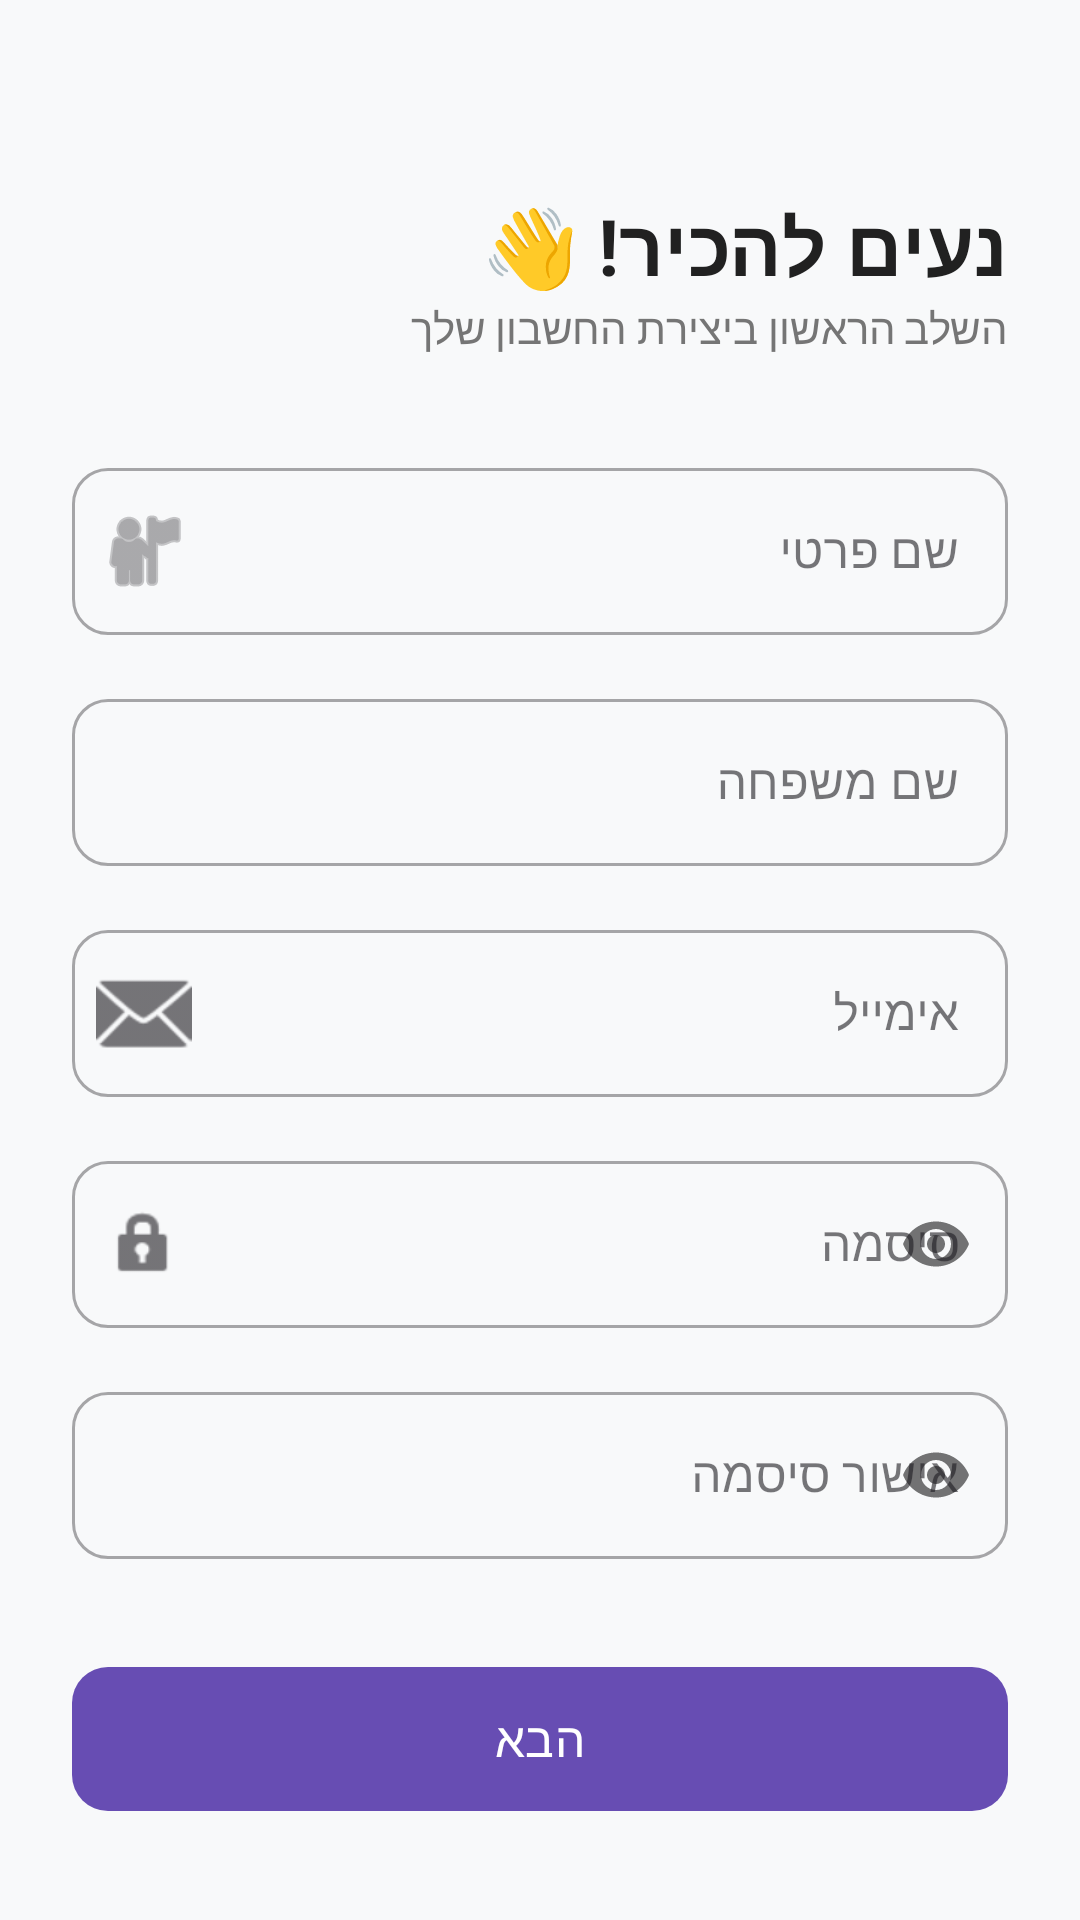

The Android layout XML behind this screen, and the referenced resources:
<!-- AndroidManifest.xml: application theme Theme.OTOTOCarsRentingApp -->
<!-- res/layout/fragment_sign_up1_personal_info.xml -->
<?xml version="1.0" encoding="utf-8"?>
<androidx.coordinatorlayout.widget.CoordinatorLayout
    xmlns:android="http://schemas.android.com/apk/res/android"
    xmlns:app="http://schemas.android.com/apk/res-auto"
    xmlns:tools="http://schemas.android.com/tools"
    android:layout_width="match_parent"
    android:layout_height="match_parent"
    android:background="#F8F9FA">

    <androidx.core.widget.NestedScrollView
        android:layout_width="match_parent"
        android:layout_height="match_parent"
        android:fillViewport="true">

        <androidx.constraintlayout.widget.ConstraintLayout
            android:layout_width="match_parent"
            android:layout_height="wrap_content"
            android:padding="24dp">

            <TextView
                android:id="@+id/tvStepInfo"
                android:layout_width="wrap_content"
                android:layout_height="wrap_content"
                android:layout_marginTop="16dp"
                android:textColor="#6200EE"
                android:textSize="12sp"
                android:textStyle="bold"
                app:layout_constraintStart_toStartOf="parent"
                app:layout_constraintTop_toTopOf="parent" />

            <TextView
                android:id="@+id/tvTitle"
                android:layout_width="wrap_content"
                android:layout_height="wrap_content"
                android:layout_marginTop="8dp"
                android:text="נעים להכיר! 👋"
                android:textColor="#212121"
                android:textSize="26sp"
                android:textStyle="bold"
                app:layout_constraintEnd_toEndOf="parent"
                app:layout_constraintTop_toBottomOf="@id/tvStepInfo" />

            <TextView
                android:id="@+id/tvSubtitle"
                android:layout_width="wrap_content"
                android:layout_height="wrap_content"
                android:text="השלב הראשון ביצירת החשבון שלך"
                android:textColor="#757575"
                app:layout_constraintEnd_toEndOf="parent"
                app:layout_constraintTop_toBottomOf="@id/tvTitle" />

            <com.google.android.material.textfield.TextInputLayout
                android:id="@+id/layoutFirstName"
                style="@style/Widget.MaterialComponents.TextInputLayout.OutlinedBox"
                android:layout_width="match_parent"
                android:layout_height="wrap_content"
                android:layout_marginTop="32dp"
                android:hint="שם פרטי"
                app:boxCornerRadiusBottomEnd="12dp"
                app:boxCornerRadiusBottomStart="12dp"
                app:boxCornerRadiusTopEnd="12dp"
                app:boxCornerRadiusTopStart="12dp"
                app:startIconDrawable="@android:drawable/ic_menu_myplaces"
                app:layout_constraintTop_toBottomOf="@+id/tvSubtitle">

                <com.google.android.material.textfield.TextInputEditText
                    android:id="@+id/etFirstName"
                    android:layout_width="match_parent"
                    android:layout_height="wrap_content"
                    android:inputType="textPersonName" />
            </com.google.android.material.textfield.TextInputLayout>

            <com.google.android.material.textfield.TextInputLayout
                android:id="@+id/layoutLastName"
                style="@style/Widget.MaterialComponents.TextInputLayout.OutlinedBox"
                android:layout_width="match_parent"
                android:layout_height="wrap_content"
                android:layout_marginTop="16dp"
                android:hint="שם משפחה"
                app:boxCornerRadiusBottomEnd="12dp"
                app:boxCornerRadiusBottomStart="12dp"
                app:boxCornerRadiusTopEnd="12dp"
                app:boxCornerRadiusTopStart="12dp"
                app:layout_constraintTop_toBottomOf="@+id/layoutFirstName">

                <com.google.android.material.textfield.TextInputEditText
                    android:id="@+id/etLastName"
                    android:layout_width="match_parent"
                    android:layout_height="wrap_content"
                    android:inputType="textPersonName" />
            </com.google.android.material.textfield.TextInputLayout>

            <com.google.android.material.textfield.TextInputLayout
                android:id="@+id/layoutEmail"
                style="@style/Widget.MaterialComponents.TextInputLayout.OutlinedBox"
                android:layout_width="match_parent"
                android:layout_height="wrap_content"
                android:layout_marginTop="16dp"
                android:hint="אימייל"
                app:boxCornerRadiusBottomEnd="12dp"
                app:boxCornerRadiusBottomStart="12dp"
                app:boxCornerRadiusTopEnd="12dp"
                app:boxCornerRadiusTopStart="12dp"
                app:startIconDrawable="@android:drawable/ic_dialog_email"
                app:layout_constraintTop_toBottomOf="@+id/layoutLastName">

                <com.google.android.material.textfield.TextInputEditText
                    android:id="@+id/etEmail"
                    android:layout_width="match_parent"
                    android:layout_height="wrap_content"
                    android:inputType="textEmailAddress" />
            </com.google.android.material.textfield.TextInputLayout>

            <com.google.android.material.textfield.TextInputLayout
                android:id="@+id/layoutPassword"
                style="@style/Widget.MaterialComponents.TextInputLayout.OutlinedBox"
                android:layout_width="match_parent"
                android:layout_height="wrap_content"
                android:layout_marginTop="16dp"
                android:hint="סיסמה"
                app:boxCornerRadiusBottomEnd="12dp"
                app:boxCornerRadiusBottomStart="12dp"
                app:boxCornerRadiusTopEnd="12dp"
                app:boxCornerRadiusTopStart="12dp"
                app:passwordToggleEnabled="true"
                app:startIconDrawable="@android:drawable/ic_lock_idle_lock"
                app:layout_constraintTop_toBottomOf="@+id/layoutEmail">

                <com.google.android.material.textfield.TextInputEditText
                    android:id="@+id/etPassword"
                    android:layout_width="match_parent"
                    android:layout_height="wrap_content"
                    android:inputType="textPassword" />
            </com.google.android.material.textfield.TextInputLayout>

            <com.google.android.material.textfield.TextInputLayout
                android:id="@+id/layoutConfirmPassword"
                style="@style/Widget.MaterialComponents.TextInputLayout.OutlinedBox"
                android:layout_width="match_parent"
                android:layout_height="wrap_content"
                android:layout_marginTop="16dp"
                android:hint="אישור סיסמה"
                app:boxCornerRadiusBottomEnd="12dp"
                app:boxCornerRadiusBottomStart="12dp"
                app:boxCornerRadiusTopEnd="12dp"
                app:boxCornerRadiusTopStart="12dp"
                app:passwordToggleEnabled="true"
                app:layout_constraintTop_toBottomOf="@+id/layoutPassword">

                <com.google.android.material.textfield.TextInputEditText
                    android:id="@+id/etConfirmPassword"
                    android:layout_width="match_parent"
                    android:layout_height="wrap_content"
                    android:inputType="textPassword" />
            </com.google.android.material.textfield.TextInputLayout>

            <com.google.android.material.button.MaterialButton
                android:id="@+id/btnNext"
                android:layout_width="match_parent"
                android:layout_height="56dp"
                android:layout_marginTop="32dp"
                android:text="הבא"
                android:textSize="16sp"
                app:cornerRadius="12dp"
                app:layout_constraintTop_toBottomOf="@+id/layoutConfirmPassword" />

            <TextView
                android:id="@+id/tvValidationMessage"
                android:layout_width="match_parent"
                android:layout_height="wrap_content"
                android:layout_marginTop="16dp"
                android:gravity="center"
                android:textColor="#D32F2F"
                android:textSize="14sp"
                android:visibility="gone"
                app:layout_constraintTop_toBottomOf="@+id/btnNext" />
            <com.google.android.material.button.MaterialButton
                android:id="@+id/btnBack"
                style="@style/Widget.MaterialComponents.Button.TextButton"
                android:layout_width="wrap_content"
                android:layout_height="wrap_content"
                android:layout_marginTop="12dp"
                android:text="חזרה"
                android:textColor="#757575"
                app:layout_constraintEnd_toEndOf="parent"
                app:layout_constraintStart_toStartOf="parent"
                app:layout_constraintTop_toBottomOf="@+id/btnNext" />

        </androidx.constraintlayout.widget.ConstraintLayout>
    </androidx.core.widget.NestedScrollView>
</androidx.coordinatorlayout.widget.CoordinatorLayout>
<!-- resources referenced by this layout -->
<resources>
  <style name="Theme.OTOTOCarsRentingApp" parent="Base.Theme.OTOTOCarsRentingApp" />
  <style name="Base.Theme.OTOTOCarsRentingApp" parent="Theme.Material3.DayNight.NoActionBar">
          
          
           <item name="colorPrimary">@color/my_primary</item>
          <item name="colorOnPrimary">@color/white</item>
          <item name="colorSecondary">@color/my_secondary</item>
          <item name="colorOnSecondary">@color/black</item>
      </style>
  <color name="my_primary">#674DB3</color>
  <color name="white">#FFFFFFFF</color>
  <color name="my_secondary">#674DB3</color>
  <color name="black">#FF000000</color>
</resources>
